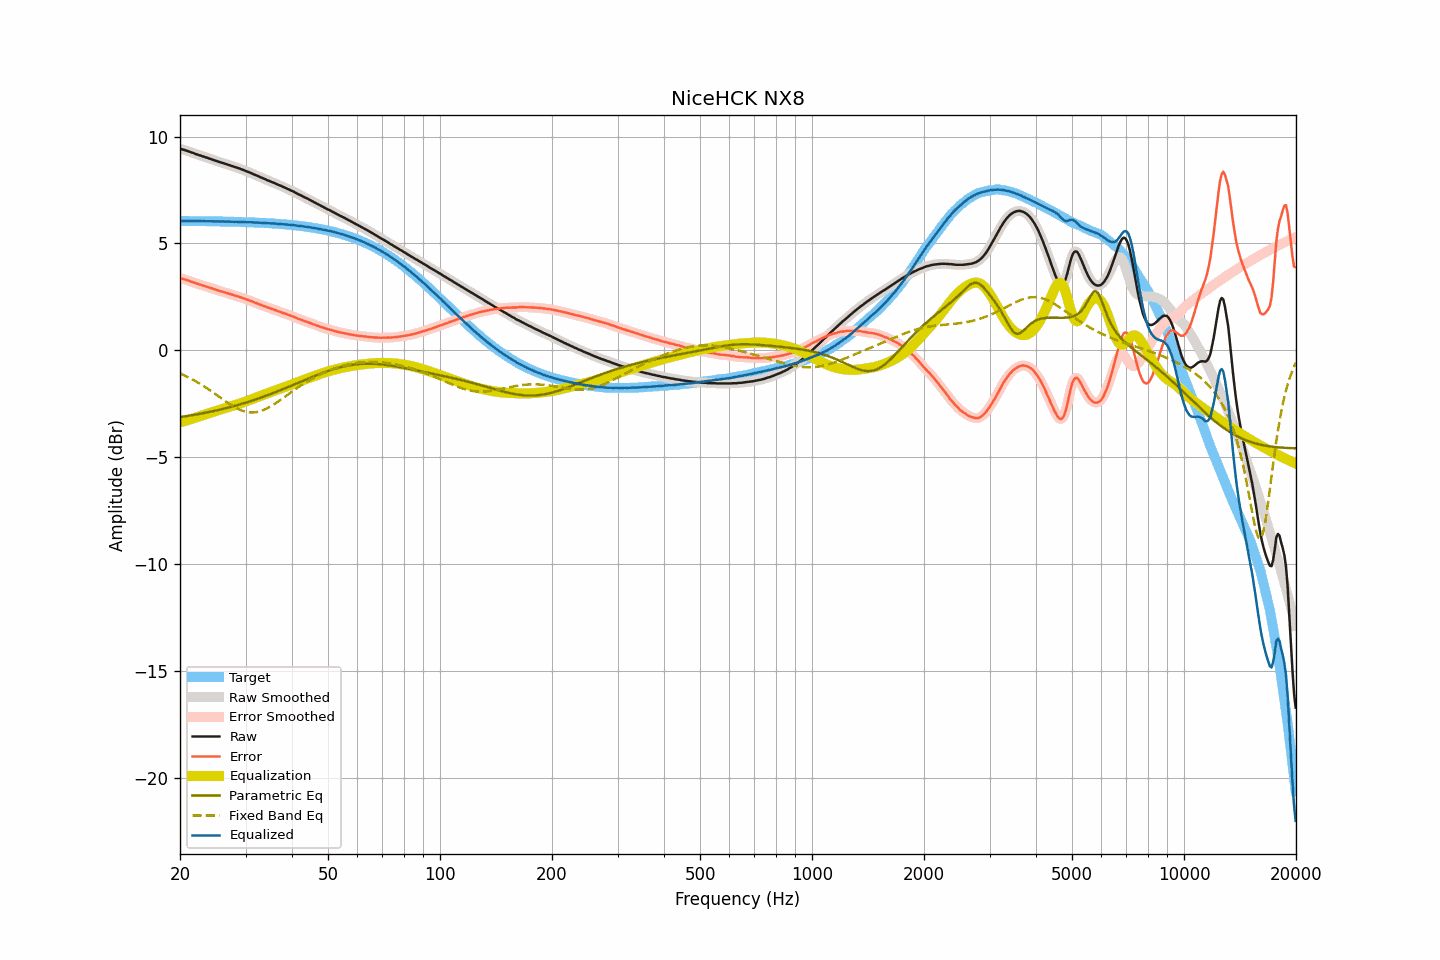

Values plotted in this chart, from the file beside it:
frequency, raw, smoothed, error, error_smoothed, equalization, parametric_eq, fixed_band_eq, equalized_raw, equalized_smoothed, target
20.00, 9.43, 9.43, 3.38, 3.37, -3.38, -3.13, -1.08, 6.05, 6.05, 6.05
20.20, 9.41, 9.41, 3.36, 3.36, -3.36, -3.11, -1.12, 6.05, 6.05, 6.05
20.40, 9.39, 9.39, 3.34, 3.34, -3.33, -3.10, -1.15, 6.05, 6.05, 6.05
20.61, 9.37, 9.37, 3.32, 3.31, -3.31, -3.09, -1.19, 6.06, 6.06, 6.05
20.81, 9.34, 9.34, 3.29, 3.29, -3.29, -3.08, -1.22, 6.05, 6.06, 6.05
21.02, 9.32, 9.32, 3.27, 3.27, -3.26, -3.07, -1.26, 6.06, 6.05, 6.05
21.23, 9.29, 9.29, 3.24, 3.24, -3.24, -3.06, -1.30, 6.05, 6.05, 6.05
21.44, 9.26, 9.26, 3.21, 3.21, -3.21, -3.04, -1.34, 6.04, 6.05, 6.05
21.66, 9.24, 9.23, 3.19, 3.19, -3.19, -3.03, -1.37, 6.05, 6.05, 6.05
21.87, 9.21, 9.21, 3.16, 3.16, -3.16, -3.02, -1.42, 6.05, 6.05, 6.05
22.09, 9.18, 9.18, 3.13, 3.14, -3.14, -3.00, -1.46, 6.04, 6.05, 6.05
22.31, 9.16, 9.16, 3.11, 3.11, -3.11, -2.99, -1.50, 6.05, 6.04, 6.05
22.54, 9.13, 9.13, 3.08, 3.09, -3.09, -2.98, -1.55, 6.04, 6.04, 6.04
22.76, 9.11, 9.11, 3.06, 3.06, -3.06, -2.96, -1.59, 6.05, 6.04, 6.04
22.99, 9.08, 9.08, 3.04, 3.04, -3.04, -2.95, -1.64, 6.04, 6.04, 6.04
23.22, 9.06, 9.06, 3.02, 3.02, -3.01, -2.93, -1.69, 6.04, 6.04, 6.04
23.45, 9.03, 9.03, 2.99, 2.99, -2.99, -2.92, -1.74, 6.04, 6.04, 6.04
23.69, 9.01, 9.01, 2.97, 2.97, -2.97, -2.90, -1.79, 6.04, 6.04, 6.04
23.92, 8.98, 8.98, 2.94, 2.94, -2.94, -2.89, -1.84, 6.04, 6.04, 6.04
24.16, 8.96, 8.96, 2.92, 2.92, -2.92, -2.87, -1.89, 6.04, 6.04, 6.04
24.40, 8.93, 8.93, 2.89, 2.89, -2.89, -2.86, -1.94, 6.04, 6.04, 6.04
24.65, 8.90, 8.90, 2.86, 2.87, -2.87, -2.84, -1.99, 6.03, 6.03, 6.04
24.89, 8.88, 8.88, 2.84, 2.84, -2.84, -2.83, -2.05, 6.04, 6.03, 6.03
25.14, 8.85, 8.85, 2.82, 2.82, -2.82, -2.81, -2.10, 6.03, 6.03, 6.03
25.39, 8.83, 8.83, 2.80, 2.79, -2.80, -2.79, -2.16, 6.03, 6.03, 6.03
25.65, 8.80, 8.80, 2.77, 2.77, -2.77, -2.77, -2.21, 6.03, 6.03, 6.03
25.91, 8.78, 8.78, 2.75, 2.75, -2.75, -2.76, -2.26, 6.03, 6.03, 6.03
26.16, 8.76, 8.76, 2.73, 2.73, -2.73, -2.74, -2.32, 6.03, 6.03, 6.03
26.43, 8.73, 8.73, 2.70, 2.71, -2.71, -2.72, -2.37, 6.02, 6.03, 6.02
26.69, 8.71, 8.71, 2.69, 2.68, -2.68, -2.70, -2.42, 6.03, 6.02, 6.02
26.96, 8.68, 8.68, 2.66, 2.66, -2.66, -2.68, -2.47, 6.02, 6.02, 6.02
27.23, 8.66, 8.66, 2.64, 2.64, -2.64, -2.66, -2.52, 6.02, 6.02, 6.02
27.50, 8.63, 8.63, 2.61, 2.61, -2.61, -2.64, -2.57, 6.01, 6.02, 6.02
27.77, 8.61, 8.61, 2.59, 2.59, -2.59, -2.62, -2.62, 6.02, 6.02, 6.02
28.05, 8.58, 8.58, 2.57, 2.57, -2.57, -2.60, -2.66, 6.01, 6.01, 6.01
28.33, 8.56, 8.56, 2.55, 2.55, -2.55, -2.58, -2.70, 6.01, 6.01, 6.01
28.62, 8.53, 8.53, 2.52, 2.52, -2.52, -2.56, -2.74, 6.01, 6.01, 6.01
28.90, 8.51, 8.51, 2.50, 2.50, -2.50, -2.54, -2.77, 6.01, 6.01, 6.01
29.19, 8.48, 8.48, 2.47, 2.47, -2.47, -2.52, -2.81, 6.01, 6.01, 6.00
29.48, 8.45, 8.45, 2.45, 2.45, -2.45, -2.49, -2.83, 6.00, 6.00, 6.00
29.78, 8.42, 8.42, 2.42, 2.42, -2.42, -2.47, -2.86, 6.00, 6.00, 6.00
30.08, 8.39, 8.39, 2.39, 2.39, -2.39, -2.45, -2.88, 6.00, 6.00, 6.00
30.38, 8.36, 8.36, 2.36, 2.36, -2.37, -2.42, -2.89, 5.99, 5.99, 5.99
30.68, 8.33, 8.33, 2.34, 2.34, -2.34, -2.40, -2.90, 5.99, 5.99, 5.99
30.99, 8.30, 8.30, 2.31, 2.31, -2.31, -2.38, -2.91, 5.99, 5.99, 5.99
31.30, 8.27, 8.27, 2.28, 2.28, -2.28, -2.35, -2.91, 5.99, 5.99, 5.99
31.61, 8.23, 8.23, 2.25, 2.25, -2.25, -2.33, -2.91, 5.98, 5.98, 5.98
31.93, 8.20, 8.20, 2.22, 2.22, -2.22, -2.30, -2.90, 5.98, 5.98, 5.98
32.24, 8.17, 8.17, 2.19, 2.19, -2.19, -2.28, -2.89, 5.98, 5.98, 5.98
32.57, 8.14, 8.14, 2.17, 2.16, -2.16, -2.25, -2.87, 5.98, 5.97, 5.97
32.89, 8.10, 8.10, 2.13, 2.13, -2.13, -2.22, -2.85, 5.97, 5.97, 5.97
33.22, 8.07, 8.07, 2.10, 2.11, -2.10, -2.20, -2.82, 5.96, 5.97, 5.97
33.55, 8.04, 8.04, 2.08, 2.08, -2.08, -2.17, -2.79, 5.96, 5.96, 5.96
33.89, 8.01, 8.01, 2.05, 2.05, -2.05, -2.14, -2.76, 5.96, 5.96, 5.96
34.23, 7.97, 7.97, 2.02, 2.02, -2.02, -2.11, -2.73, 5.95, 5.95, 5.95
34.57, 7.94, 7.94, 1.99, 1.99, -1.99, -2.09, -2.68, 5.95, 5.95, 5.95
34.92, 7.91, 7.91, 1.97, 1.96, -1.97, -2.06, -2.64, 5.94, 5.94, 5.94
35.27, 7.88, 7.88, 1.94, 1.94, -1.94, -2.03, -2.60, 5.94, 5.94, 5.94
35.62, 7.85, 7.85, 1.91, 1.91, -1.91, -2.00, -2.55, 5.94, 5.94, 5.93
35.97, 7.82, 7.82, 1.89, 1.89, -1.89, -1.97, -2.50, 5.93, 5.93, 5.93
... 635 more rows
